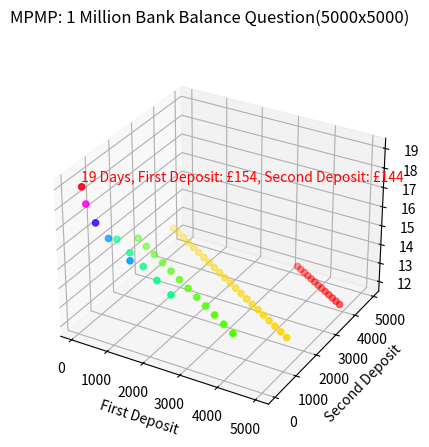

Write the Python code that produced this figure.
import numpy as np
from mpl_toolkits import mplot3d
import matplotlib.pyplot as plt


def main( test ) :
    solutions = []
    one_million = 1000000

    for first in range( 0, tests ) :
        for second in range( 0, tests ) :
            if first + second == 0 or first + second >= one_million : continue
            result = MPMP( first, second, one_million )
            value = result[1] if result[0] else result[0]
            if value :
                solutions.append( {
                        "days" : value,
                        "first" : first,
                        "second" : second
                    } )

    solutions.sort( key=lambda x: x["days"], reverse=True )

    return solutions

def MPMP( day_one, day_two, target ) :
    next_day = day_one + day_two
    last_day = day_two
    count = 2

    while next_day < target :
        count += 1
        next_day, last_day = ( next_day + last_day ), next_day
        if next_day == target : 
            return ( True, count )
    
    return ( False, count )


if __name__ == "__main__":
    tests = 5000

    solutions = main( tests )

    fig = plt.figure( f'MPMP: 1 Million Bank Balance Question({tests}x{tests})' )
    fig.suptitle( f'MPMP: 1 Million Bank Balance Question({tests}x{tests})' )
    ax = plt.axes(projection="3d")

    z = []
    x = []
    y = []

    for data in solutions :
        z.append( data["days"] )
        x.append( data["first"] )
        y.append( data["second"] )
# fig.canvas.set_window_title('Test')

    ax.set_xlabel("First Deposit")
    ax.set_ylabel("Second Deposit")
    ax.set_zlabel("Total Days")
    ax.scatter3D( x, y, z, c=z, cmap='hsv')

    best_days = solutions[0]["days"]
    best_first = solutions[0]["first"]
    best_second = solutions[0]["second"]
    ax.text( best_first+0.25, best_second+0.25, best_days+0.25, f'{best_days} Days, First Deposit: £{best_first}, Second Deposit: £{best_second}', color='red' )

    plt.show()
